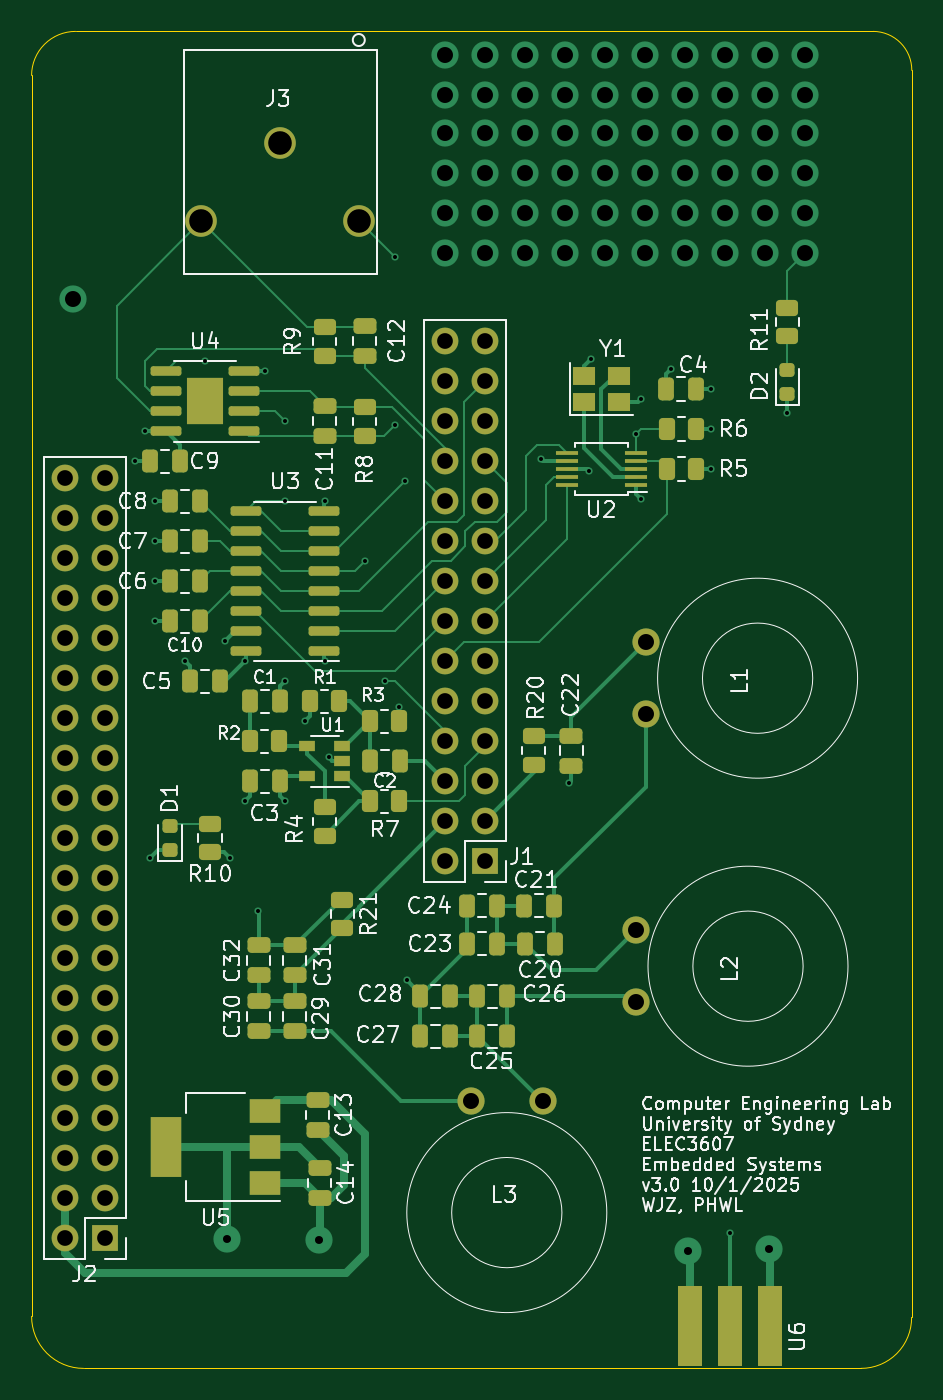
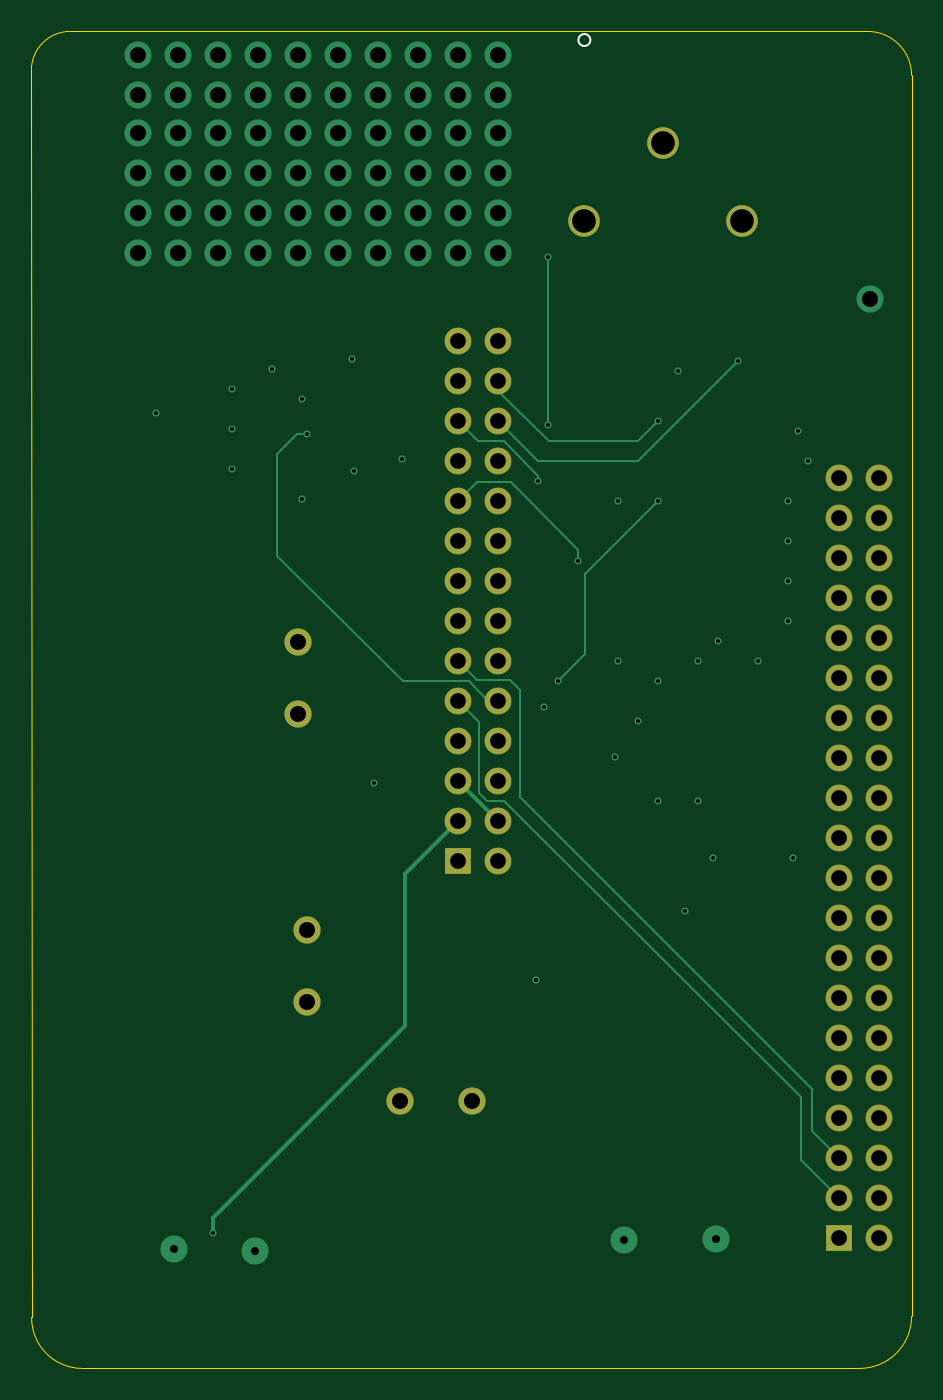
Circuit board: 11 layer files. Board 55.9 x 84.9 mm.
- bottom_copper: bbb-B_Cu.gbl (8504 bytes)
- bottom_mask: bbb-B_Mask.gbs (2681 bytes)
- paste: bbb-B_Paste.gbp (503 bytes)
- bottom_silk: bbb-B_Silkscreen.gbo (2791 bytes)
- outline: bbb-Edge_Cuts.gm1 (1084 bytes)
- top_copper: bbb-F_Cu.gtl (29314 bytes)
- top_mask: bbb-F_Mask.gts (8381 bytes)
- paste: bbb-F_Paste.gtp (6352 bytes)
- top_silk: bbb-F_Silkscreen.gto (85373 bytes)
- drill: bbb-NPTH.drl (291 bytes)
- drill: bbb-PTH.drl (3886 bytes)

=== bottom_copper: bbb-B_Cu.gbl (8504 bytes, source omitted) ===
=== bottom_mask: bbb-B_Mask.gbs ===
G04 #@! TF.GenerationSoftware,KiCad,Pcbnew,(6.0.11)*
G04 #@! TF.CreationDate,2025-01-10T09:31:50+11:00*
G04 #@! TF.ProjectId,bbb,6262622e-6b69-4636-9164-5f7063625858,rev?*
G04 #@! TF.SameCoordinates,Original*
G04 #@! TF.FileFunction,Soldermask,Bot*
G04 #@! TF.FilePolarity,Negative*
%FSLAX46Y46*%
G04 Gerber Fmt 4.6, Leading zero omitted, Abs format (unit mm)*
G04 Created by KiCad (PCBNEW (6.0.11)) date 2025-01-10 09:31:50*
%MOMM*%
%LPD*%
G01*
G04 APERTURE LIST*
%ADD10C,1.727200*%
%ADD11C,2.006600*%
%ADD12O,1.700000X1.700000*%
%ADD13R,1.700000X1.700000*%
G04 APERTURE END LIST*
D10*
X140741400Y-126250700D03*
X145313400Y-126250700D03*
X151841200Y-101714300D03*
X151841200Y-97142300D03*
X151231600Y-120002300D03*
X151231600Y-115430300D03*
D11*
X128629400Y-65415800D03*
X133629400Y-70415800D03*
X123629400Y-70415800D03*
D12*
X114947700Y-86690200D03*
X117487700Y-86690200D03*
X114947700Y-89230200D03*
X117487700Y-89230200D03*
X114947700Y-91770200D03*
X117487700Y-91770200D03*
X114947700Y-94310200D03*
X117487700Y-94310200D03*
X114947700Y-96850200D03*
X117487700Y-96850200D03*
X114947700Y-99390200D03*
X117487700Y-99390200D03*
X114947700Y-101930200D03*
X117487700Y-101930200D03*
X114947700Y-104470200D03*
X117487700Y-104470200D03*
X114947700Y-107010200D03*
X117487700Y-107010200D03*
X114947700Y-109550200D03*
X117487700Y-109550200D03*
X114947700Y-112090200D03*
X117487700Y-112090200D03*
X114947700Y-114630200D03*
X117487700Y-114630200D03*
X114947700Y-117170200D03*
X117487700Y-117170200D03*
X114947700Y-119710200D03*
X117487700Y-119710200D03*
X114947700Y-122250200D03*
X117487700Y-122250200D03*
X114947700Y-124790200D03*
X117487700Y-124790200D03*
X114947700Y-127330200D03*
X117487700Y-127330200D03*
X114947700Y-129870200D03*
X117487700Y-129870200D03*
X114947700Y-132410200D03*
X117487700Y-132410200D03*
X114947700Y-134950200D03*
D13*
X117487700Y-134950200D03*
X141630400Y-111048800D03*
D12*
X139090400Y-111048800D03*
X141630400Y-108508800D03*
X139090400Y-108508800D03*
X141630400Y-105968800D03*
X139090400Y-105968800D03*
X141630400Y-103428800D03*
X139090400Y-103428800D03*
X141630400Y-100888800D03*
X139090400Y-100888800D03*
X141630400Y-98348800D03*
X139090400Y-98348800D03*
X141630400Y-95808800D03*
X139090400Y-95808800D03*
X141630400Y-93268800D03*
X139090400Y-93268800D03*
X141630400Y-90728800D03*
X139090400Y-90728800D03*
X141630400Y-88188800D03*
X139090400Y-88188800D03*
X141630400Y-85648800D03*
X139090400Y-85648800D03*
X141630400Y-83108800D03*
X139090400Y-83108800D03*
X141630400Y-80568800D03*
X139090400Y-80568800D03*
X141630400Y-78028800D03*
X139090400Y-78028800D03*
M02*

=== paste: bbb-B_Paste.gbp ===
G04 #@! TF.GenerationSoftware,KiCad,Pcbnew,(6.0.11)*
G04 #@! TF.CreationDate,2025-01-10T09:31:50+11:00*
G04 #@! TF.ProjectId,bbb,6262622e-6b69-4636-9164-5f7063625858,rev?*
G04 #@! TF.SameCoordinates,Original*
G04 #@! TF.FileFunction,Paste,Bot*
G04 #@! TF.FilePolarity,Positive*
%FSLAX46Y46*%
G04 Gerber Fmt 4.6, Leading zero omitted, Abs format (unit mm)*
G04 Created by KiCad (PCBNEW (6.0.11)) date 2025-01-10 09:31:50*
%MOMM*%
%LPD*%
G01*
G04 APERTURE LIST*
G04 APERTURE END LIST*
M02*

=== bottom_silk: bbb-B_Silkscreen.gbo ===
G04 #@! TF.GenerationSoftware,KiCad,Pcbnew,(6.0.11)*
G04 #@! TF.CreationDate,2025-01-10T09:31:50+11:00*
G04 #@! TF.ProjectId,bbb,6262622e-6b69-4636-9164-5f7063625858,rev?*
G04 #@! TF.SameCoordinates,Original*
G04 #@! TF.FileFunction,Legend,Bot*
G04 #@! TF.FilePolarity,Positive*
%FSLAX46Y46*%
G04 Gerber Fmt 4.6, Leading zero omitted, Abs format (unit mm)*
G04 Created by KiCad (PCBNEW (6.0.11)) date 2025-01-10 09:31:50*
%MOMM*%
%LPD*%
G01*
G04 APERTURE LIST*
%ADD10C,0.120000*%
%ADD11C,1.727200*%
%ADD12C,2.006600*%
%ADD13O,1.700000X1.700000*%
%ADD14R,1.700000X1.700000*%
G04 APERTURE END LIST*
D10*
X134010400Y-58903800D02*
G75*
G03*
X134010400Y-58903800I-381000J0D01*
G01*
%LPC*%
D11*
X140741400Y-126250700D03*
X145313400Y-126250700D03*
X151841200Y-101714300D03*
X151841200Y-97142300D03*
X151231600Y-120002300D03*
X151231600Y-115430300D03*
D12*
X128629400Y-65415800D03*
X133629400Y-70415800D03*
X123629400Y-70415800D03*
D13*
X114947700Y-86690200D03*
X117487700Y-86690200D03*
X114947700Y-89230200D03*
X117487700Y-89230200D03*
X114947700Y-91770200D03*
X117487700Y-91770200D03*
X114947700Y-94310200D03*
X117487700Y-94310200D03*
X114947700Y-96850200D03*
X117487700Y-96850200D03*
X114947700Y-99390200D03*
X117487700Y-99390200D03*
X114947700Y-101930200D03*
X117487700Y-101930200D03*
X114947700Y-104470200D03*
X117487700Y-104470200D03*
X114947700Y-107010200D03*
X117487700Y-107010200D03*
X114947700Y-109550200D03*
X117487700Y-109550200D03*
X114947700Y-112090200D03*
X117487700Y-112090200D03*
X114947700Y-114630200D03*
X117487700Y-114630200D03*
X114947700Y-117170200D03*
X117487700Y-117170200D03*
X114947700Y-119710200D03*
X117487700Y-119710200D03*
X114947700Y-122250200D03*
X117487700Y-122250200D03*
X114947700Y-124790200D03*
X117487700Y-124790200D03*
X114947700Y-127330200D03*
X117487700Y-127330200D03*
X114947700Y-129870200D03*
X117487700Y-129870200D03*
X114947700Y-132410200D03*
X117487700Y-132410200D03*
X114947700Y-134950200D03*
D14*
X117487700Y-134950200D03*
X141630400Y-111048800D03*
D13*
X139090400Y-111048800D03*
X141630400Y-108508800D03*
X139090400Y-108508800D03*
X141630400Y-105968800D03*
X139090400Y-105968800D03*
X141630400Y-103428800D03*
X139090400Y-103428800D03*
X141630400Y-100888800D03*
X139090400Y-100888800D03*
X141630400Y-98348800D03*
X139090400Y-98348800D03*
X141630400Y-95808800D03*
X139090400Y-95808800D03*
X141630400Y-93268800D03*
X139090400Y-93268800D03*
X141630400Y-90728800D03*
X139090400Y-90728800D03*
X141630400Y-88188800D03*
X139090400Y-88188800D03*
X141630400Y-85648800D03*
X139090400Y-85648800D03*
X141630400Y-83108800D03*
X139090400Y-83108800D03*
X141630400Y-80568800D03*
X139090400Y-80568800D03*
X141630400Y-78028800D03*
X139090400Y-78028800D03*
M02*

=== outline: bbb-Edge_Cuts.gm1 ===
G04 #@! TF.GenerationSoftware,KiCad,Pcbnew,(6.0.11)*
G04 #@! TF.CreationDate,2025-01-10T09:31:50+11:00*
G04 #@! TF.ProjectId,bbb,6262622e-6b69-4636-9164-5f7063625858,rev?*
G04 #@! TF.SameCoordinates,Original*
G04 #@! TF.FileFunction,Profile,NP*
%FSLAX46Y46*%
G04 Gerber Fmt 4.6, Leading zero omitted, Abs format (unit mm)*
G04 Created by KiCad (PCBNEW (6.0.11)) date 2025-01-10 09:31:50*
%MOMM*%
%LPD*%
G01*
G04 APERTURE LIST*
G04 #@! TA.AperFunction,Profile*
%ADD10C,0.002540*%
G04 #@! TD*
G04 APERTURE END LIST*
D10*
X165519126Y-143255848D02*
G75*
G03*
X168732127Y-140017501I0J3213100D01*
G01*
X168744899Y-60833000D02*
G75*
G03*
X166292299Y-58356495I-2463798J12699D01*
G01*
X115646200Y-58356500D02*
G75*
G03*
X112852200Y-61150500I0J-2794000D01*
G01*
X112852200Y-139954000D02*
G75*
G03*
X116154200Y-143256000I3302000J0D01*
G01*
X166292299Y-58356495D02*
X115646200Y-58356500D01*
X165519126Y-143255848D02*
X116154200Y-143256000D01*
X168732200Y-140017500D02*
X168744900Y-60833000D01*
X112852200Y-139954000D02*
X112852200Y-61150500D01*
M02*

=== top_copper: bbb-F_Cu.gtl (29314 bytes, source omitted) ===
=== top_mask: bbb-F_Mask.gts (8381 bytes, source omitted) ===
=== paste: bbb-F_Paste.gtp ===
G04 #@! TF.GenerationSoftware,KiCad,Pcbnew,(6.0.11)*
G04 #@! TF.CreationDate,2025-01-10T09:31:50+11:00*
G04 #@! TF.ProjectId,bbb,6262622e-6b69-4636-9164-5f7063625858,rev?*
G04 #@! TF.SameCoordinates,Original*
G04 #@! TF.FileFunction,Paste,Top*
G04 #@! TF.FilePolarity,Positive*
%FSLAX46Y46*%
G04 Gerber Fmt 4.6, Leading zero omitted, Abs format (unit mm)*
G04 Created by KiCad (PCBNEW (6.0.11)) date 2025-01-10 09:31:50*
%MOMM*%
%LPD*%
G01*
G04 APERTURE LIST*
G04 Aperture macros list*
%AMRoundRect*
0 Rectangle with rounded corners*
0 $1 Rounding radius*
0 $2 $3 $4 $5 $6 $7 $8 $9 X,Y pos of 4 corners*
0 Add a 4 corners polygon primitive as box body*
4,1,4,$2,$3,$4,$5,$6,$7,$8,$9,$2,$3,0*
0 Add four circle primitives for the rounded corners*
1,1,$1+$1,$2,$3*
1,1,$1+$1,$4,$5*
1,1,$1+$1,$6,$7*
1,1,$1+$1,$8,$9*
0 Add four rect primitives between the rounded corners*
20,1,$1+$1,$2,$3,$4,$5,0*
20,1,$1+$1,$4,$5,$6,$7,0*
20,1,$1+$1,$6,$7,$8,$9,0*
20,1,$1+$1,$8,$9,$2,$3,0*%
G04 Aperture macros list end*
%ADD10R,1.524000X5.080000*%
%ADD11RoundRect,0.249998X-0.450002X0.262502X-0.450002X-0.262502X0.450002X-0.262502X0.450002X0.262502X0*%
%ADD12RoundRect,0.218750X0.256250X-0.218750X0.256250X0.218750X-0.256250X0.218750X-0.256250X-0.218750X0*%
%ADD13RoundRect,0.249998X0.450002X-0.262502X0.450002X0.262502X-0.450002X0.262502X-0.450002X-0.262502X0*%
%ADD14R,1.060000X0.650000*%
%ADD15RoundRect,0.250000X0.250000X0.475000X-0.250000X0.475000X-0.250000X-0.475000X0.250000X-0.475000X0*%
%ADD16R,1.400000X0.300000*%
%ADD17R,1.400000X1.200000*%
%ADD18RoundRect,0.250000X-0.250000X-0.475000X0.250000X-0.475000X0.250000X0.475000X-0.250000X0.475000X0*%
%ADD19RoundRect,0.250000X0.475000X-0.250000X0.475000X0.250000X-0.475000X0.250000X-0.475000X-0.250000X0*%
%ADD20RoundRect,0.250000X-0.475000X0.250000X-0.475000X-0.250000X0.475000X-0.250000X0.475000X0.250000X0*%
%ADD21RoundRect,0.249998X-0.262502X-0.450002X0.262502X-0.450002X0.262502X0.450002X-0.262502X0.450002X0*%
%ADD22RoundRect,0.249998X0.262502X0.450002X-0.262502X0.450002X-0.262502X-0.450002X0.262502X-0.450002X0*%
%ADD23RoundRect,0.150000X0.825000X0.150000X-0.825000X0.150000X-0.825000X-0.150000X0.825000X-0.150000X0*%
%ADD24RoundRect,0.230000X0.230000X0.375000X-0.230000X0.375000X-0.230000X-0.375000X0.230000X-0.375000X0*%
%ADD25RoundRect,0.249999X-0.450001X0.262501X-0.450001X-0.262501X0.450001X-0.262501X0.450001X0.262501X0*%
%ADD26R,2.000000X3.800000*%
%ADD27R,2.000000X1.500000*%
G04 APERTURE END LIST*
D10*
X154635200Y-140538200D03*
X157175200Y-140538200D03*
X159715200Y-140538200D03*
D11*
X160845500Y-75897100D03*
X160845500Y-77722100D03*
D12*
X160845500Y-81407100D03*
X160845500Y-79832100D03*
D13*
X124180600Y-108663100D03*
X124180600Y-110488100D03*
D12*
X121640600Y-108788100D03*
X121640600Y-110363100D03*
D14*
X130370400Y-105648800D03*
X130370400Y-103748800D03*
X132570400Y-103748800D03*
X132570400Y-104698800D03*
X132570400Y-105648800D03*
D15*
X134330400Y-104698800D03*
X136230400Y-104698800D03*
X126710400Y-100888800D03*
X128610400Y-100888800D03*
D16*
X151221800Y-87144100D03*
X151221800Y-86644100D03*
X151221800Y-86144100D03*
X151221800Y-85644100D03*
X151221800Y-85144100D03*
X146821800Y-85144100D03*
X146821800Y-85644100D03*
X146821800Y-86144100D03*
X146821800Y-86644100D03*
X146821800Y-87144100D03*
D17*
X147921800Y-80214100D03*
X150121800Y-80214100D03*
X150121800Y-81914100D03*
X147921800Y-81914100D03*
D18*
X126710400Y-105968800D03*
X128610400Y-105968800D03*
D15*
X155051800Y-81064100D03*
X153151800Y-81064100D03*
X122900400Y-99618800D03*
X124800400Y-99618800D03*
X121630400Y-93268800D03*
X123530400Y-93268800D03*
X123530400Y-90728800D03*
X121630400Y-90728800D03*
X121630400Y-88188800D03*
X123530400Y-88188800D03*
X120360400Y-85648800D03*
X122260400Y-85648800D03*
X123530400Y-95808800D03*
X121630400Y-95808800D03*
D19*
X131470400Y-82158800D03*
X131470400Y-84058800D03*
D20*
X134010400Y-77078800D03*
X134010400Y-78978800D03*
D21*
X130557900Y-100888800D03*
X132382900Y-100888800D03*
D22*
X128572900Y-103428800D03*
X126747900Y-103428800D03*
D21*
X136192900Y-102158800D03*
X134367900Y-102158800D03*
D13*
X131470400Y-109421300D03*
X131470400Y-107596300D03*
D21*
X153189300Y-86144100D03*
X155014300Y-86144100D03*
X155014300Y-83604100D03*
X153189300Y-83604100D03*
D22*
X134367900Y-107238800D03*
X136192900Y-107238800D03*
D13*
X134010400Y-82196300D03*
X134010400Y-84021300D03*
D11*
X131470400Y-77116300D03*
X131470400Y-78941300D03*
D23*
X131405400Y-97713800D03*
X131405400Y-96443800D03*
X131405400Y-95173800D03*
X131405400Y-93903800D03*
X131405400Y-92633800D03*
X131405400Y-91363800D03*
X131405400Y-90093800D03*
X131405400Y-88823800D03*
X126455400Y-88823800D03*
X126455400Y-90093800D03*
X126455400Y-91363800D03*
X126455400Y-92633800D03*
X126455400Y-93903800D03*
X126455400Y-95173800D03*
X126455400Y-96443800D03*
X126455400Y-97713800D03*
X126325400Y-83743800D03*
X126325400Y-82473800D03*
X126325400Y-81203800D03*
X126325400Y-79933800D03*
X121375400Y-79933800D03*
X121375400Y-81203800D03*
X121375400Y-82473800D03*
X121375400Y-83743800D03*
D24*
X124420400Y-82588800D03*
X124420400Y-81088800D03*
X123280400Y-82588800D03*
X123280400Y-81088800D03*
D20*
X131013200Y-128115100D03*
X131013200Y-126215100D03*
X131140200Y-132433100D03*
X131140200Y-130533100D03*
D15*
X146098300Y-116281200D03*
X144198300Y-116281200D03*
X144137300Y-113868200D03*
X146037300Y-113868200D03*
D20*
X147116800Y-104975700D03*
X147116800Y-103075700D03*
D15*
X140515300Y-116281200D03*
X142415300Y-116281200D03*
X142415300Y-113868200D03*
X140515300Y-113868200D03*
X141165500Y-122161300D03*
X143065500Y-122161300D03*
X143065500Y-119621300D03*
X141165500Y-119621300D03*
X139443500Y-122161300D03*
X137543500Y-122161300D03*
X139443500Y-119621300D03*
X137543500Y-119621300D03*
D19*
X129565400Y-121854000D03*
X129565400Y-119954000D03*
X127279400Y-121854000D03*
X127279400Y-119954000D03*
X129565400Y-118298000D03*
X129565400Y-116398000D03*
X127279400Y-116398000D03*
X127279400Y-118298000D03*
D25*
X144729200Y-104912800D03*
X144729200Y-103087800D03*
X132588000Y-113489100D03*
X132588000Y-115314100D03*
D26*
X121386200Y-129197100D03*
D27*
X127686200Y-129197100D03*
X127686200Y-126897100D03*
X127686200Y-131497100D03*
M02*

=== top_silk: bbb-F_Silkscreen.gto (85373 bytes, source omitted) ===
=== drill: bbb-NPTH.drl ===
M48
; DRILL file {KiCad (6.0.11)} date Fri Jan 10 09:32:29 2025
; FORMAT={-:-/ absolute / metric / decimal}
; #@! TF.CreationDate,2025-01-10T09:32:29+11:00
; #@! TF.GenerationSoftware,Kicad,Pcbnew,(6.0.11)
; #@! TF.FileFunction,NonPlated,1,4,NPTH
FMAT,2
METRIC
%
G90
G05
T0
M30

=== drill: bbb-PTH.drl ===
M48
; DRILL file {KiCad (6.0.11)} date Fri Jan 10 09:32:29 2025
; FORMAT={-:-/ absolute / metric / decimal}
; #@! TF.CreationDate,2025-01-10T09:32:29+11:00
; #@! TF.GenerationSoftware,Kicad,Pcbnew,(6.0.11)
; #@! TF.FileFunction,Plated,1,4,PTH
FMAT,2
METRIC
; #@! TA.AperFunction,Plated,PTH,ViaDrill
T1C0.254
; #@! TA.AperFunction,Plated,PTH,ViaDrill
T2C0.508
; #@! TA.AperFunction,Plated,PTH,ComponentDrill
T3C1.000
; #@! TA.AperFunction,Plated,PTH,ViaDrill
T4C1.016
; #@! TA.AperFunction,Plated,PTH,ComponentDrill
T5C1.016
; #@! TA.AperFunction,Plated,PTH,ComponentDrill
T6C1.499
%
G90
G05
T1
X119.405Y-85.649
X120.04Y-83.744
X120.371Y-110.846
X120.675Y-88.189
X120.675Y-90.729
X120.675Y-93.269
X120.675Y-95.809
X122.58Y-98.349
X123.85Y-79.299
X125.12Y-97.079
X125.451Y-110.846
X126.39Y-98.349
X126.39Y-107.239
X127.241Y-114.186
X127.66Y-79.934
X128.93Y-83.109
X128.93Y-88.189
X128.93Y-99.619
X128.93Y-107.239
X130.2Y-102.159
X131.47Y-88.189
X131.47Y-98.349
X131.71Y-104.459
X134.01Y-91.999
X135.28Y-99.619
X135.915Y-72.695
X135.915Y-83.363
X136.193Y-101.246
X136.55Y-86.919
X136.69Y-118.605
X145.212Y-85.509
X146.964Y-106.083
X148.272Y-86.258
X148.387Y-79.159
X151.232Y-83.947
X151.562Y-81.699
X151.562Y-88.049
X153.467Y-79.794
X156.007Y-81.064
X156.007Y-83.604
X156.007Y-86.144
X157.188Y-134.645
X160.845Y-82.563
T2
X125.285Y-135.052
X131.115Y-135.128
X154.521Y-135.826
X159.664Y-135.649
T3
X114.948Y-86.69
X114.948Y-89.23
X114.948Y-91.77
X114.948Y-94.31
X114.948Y-96.85
X114.948Y-99.39
X114.948Y-101.93
X114.948Y-104.47
X114.948Y-107.01
X114.948Y-109.55
X114.948Y-112.09
X114.948Y-114.63
X114.948Y-117.17
X114.948Y-119.71
X114.948Y-122.25
X114.948Y-124.79
X114.948Y-127.33
X114.948Y-129.87
X114.948Y-132.41
X114.948Y-134.95
X117.488Y-86.69
X117.488Y-89.23
X117.488Y-91.77
X117.488Y-94.31
X117.488Y-96.85
X117.488Y-99.39
X117.488Y-101.93
X117.488Y-104.47
X117.488Y-107.01
X117.488Y-109.55
X117.488Y-112.09
X117.488Y-114.63
X117.488Y-117.17
X117.488Y-119.71
X117.488Y-122.25
X117.488Y-124.79
X117.488Y-127.33
X117.488Y-129.87
X117.488Y-132.41
X117.488Y-134.95
X139.09Y-78.029
X139.09Y-80.569
X139.09Y-83.109
X139.09Y-85.649
X139.09Y-88.189
X139.09Y-90.729
X139.09Y-93.269
X139.09Y-95.809
X139.09Y-98.349
X139.09Y-100.889
X139.09Y-103.429
X139.09Y-105.969
X139.09Y-108.509
X139.09Y-111.049
X141.63Y-78.029
X141.63Y-80.569
X141.63Y-83.109
X141.63Y-85.649
X141.63Y-88.189
X141.63Y-90.729
X141.63Y-93.269
X141.63Y-95.809
X141.63Y-98.349
X141.63Y-100.889
X141.63Y-103.429
X141.63Y-105.969
X141.63Y-108.509
X141.63Y-111.049
T4
X115.481Y-75.349
X139.09Y-59.868
X139.09Y-62.408
X139.09Y-64.821
X139.09Y-67.361
X139.09Y-69.901
X139.09Y-72.441
X141.63Y-59.868
X141.63Y-62.408
X141.63Y-64.821
X141.63Y-67.361
X141.63Y-69.901
X141.63Y-72.441
X144.17Y-59.868
X144.17Y-62.408
X144.17Y-64.821
X144.17Y-67.361
X144.17Y-69.901
X144.17Y-72.441
X146.71Y-59.868
X146.71Y-62.408
X146.71Y-64.821
X146.71Y-67.361
X146.71Y-69.901
X146.71Y-72.441
X149.25Y-59.868
X149.25Y-62.408
X149.25Y-64.821
X149.25Y-67.361
X149.25Y-69.901
X149.25Y-72.441
X151.79Y-59.868
X151.79Y-62.408
X151.79Y-64.821
X151.79Y-67.361
X151.79Y-69.901
X151.79Y-72.441
X154.33Y-59.868
X154.33Y-62.408
X154.33Y-64.821
X154.33Y-67.361
X154.33Y-69.901
X154.33Y-72.441
X156.87Y-59.868
X156.87Y-62.408
X156.87Y-64.821
X156.87Y-67.361
X156.87Y-69.901
X156.87Y-72.441
X159.41Y-59.868
X159.41Y-62.408
X159.41Y-64.821
X159.41Y-67.361
X159.41Y-69.901
X159.41Y-72.441
X161.95Y-59.868
X161.95Y-62.408
X161.95Y-64.821
X161.95Y-67.361
X161.95Y-69.901
X161.95Y-72.441
T5
X140.741Y-126.251
X145.313Y-126.251
X151.232Y-115.43
X151.232Y-120.002
X151.841Y-97.142
X151.841Y-101.714
T6
X123.629Y-70.416
X128.629Y-65.416
X133.629Y-70.416
T0
M30

